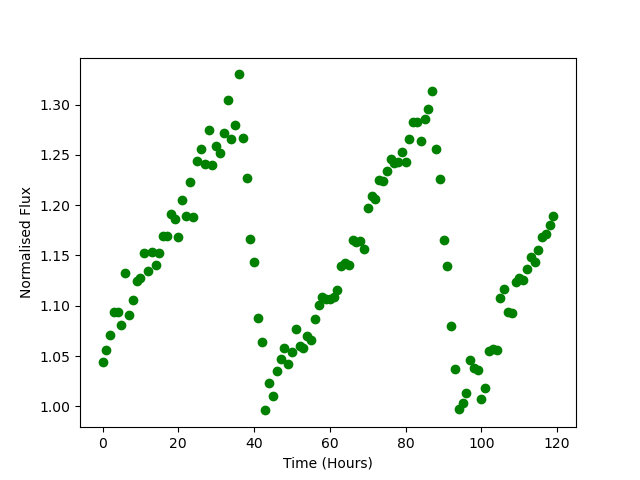

The table this chart was drawn from, first rows:
Time, Flux
0.0, 1.044
1.0, 1.056
2.0, 1.071
3.0, 1.093
4.0, 1.094
5.0, 1.081
6.0, 1.133
7.0, 1.091
8.0, 1.105
9.0, 1.125
10.0, 1.128
11.0, 1.152
12.0, 1.135
13.0, 1.154
14.0, 1.141
15.0, 1.153
16.0, 1.17
17.0, 1.169
18.0, 1.192
19.0, 1.186
20.0, 1.168
21.0, 1.205
22.0, 1.189
23.0, 1.223
24.0, 1.188
25.0, 1.244
26.0, 1.256
27.0, 1.241
28.0, 1.275
29.0, 1.24
30.0, 1.259
31.0, 1.251
32.0, 1.272
33.0, 1.305
34.0, 1.266
35.0, 1.279
36.0, 1.33
37.0, 1.267
38.0, 1.227
39.0, 1.166
40.0, 1.144
41.0, 1.088
42.0, 1.063
43.0, 0.9959
44.0, 1.023
45.0, 1.011
46.0, 1.035
47.0, 1.047
48.0, 1.058
49.0, 1.042
50.0, 1.054
51.0, 1.077
52.0, 1.06
53.0, 1.058
54.0, 1.07
55.0, 1.066
56.0, 1.087
57.0, 1.101
58.0, 1.109
59.0, 1.106
... 60 more rows
